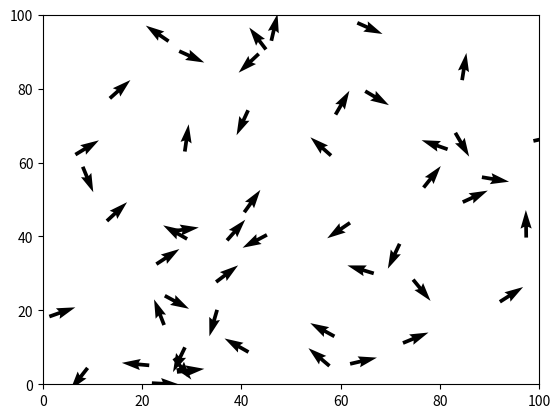
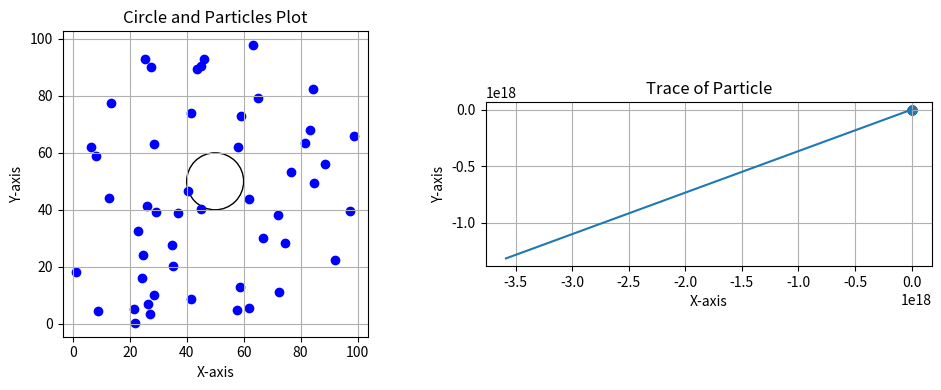

Source code (Python) for these figures, in order:
import numpy as np
import random
from matplotlib import pyplot as plt

e0 = 0.0001
sigma0=1
mass0=1

velocity0 = np.sqrt((2*e0)/mass0)
t0= sigma0*np.sqrt(mass0/(2*e0))

deltaT=0.00005*t0
boundary=[0,100*sigma0]
n=50
iteration =int(50/deltaT)

int_velocity = np.full((n,2),20*velocity0)
print(int_velocity)
for i in range(n):
    angle= random.random()*2*np.pi
    int_velocity[i][0]= np.sin(angle)*int_velocity[i][0]
    int_velocity[i][1]=np.cos(angle)*int_velocity[i][1]
print(int_velocity)

LP_int_position= [boundary[1]/2, boundary[1]/2]
LP_int_velocity=np.array([0,0])
LP_radius= 10
LP_mass= 40*mass0

int_positions = []
def distance(point1, point2):
    return np.linalg.norm(point1 - point2)


def is_inside_circle(x, LP_int_position, LP_radius):
    return np.linalg.norm(x-LP_int_position)<=LP_radius

def distance_between(x, position):
    d=np.zeros((n,1))
    for i in range (n):
        d[i]= np.linalg.norm(x-position[i])-LP_radius
    return d

def force(d):
    f = np.zeros((n,1))
    for i in range (n):
        if d[i]>sigma0:
            # f[i]= 4*e0*(((sigma0**12/d[i]**12)) - (sigma0**6/d[i]**6))
            f[i]= 48*e0*((2*(sigma0**12/d[i]**13)) - (0.5*sigma0**6/d[i]**7))
        else:
            f[i]=0
    return f

def lennard_jones_force(positions, x):
    forces = np.zeros_like(positions)
    for i in range(len(positions)):
        r = np.sqrt(np.sum((positions[i] - x) ** 2)) - LP_radius
        magnitude = 4 * e0 * (12 * np.power(sigma0, 12) * np.power(r, -13) - 6 * np.power(sigma0, 6) * np.power(r, -7))
        direction = (x - positions[i]) / r
        forces[i] = magnitude * direction

    return forces



while len(int_positions) < n:
    new_position = np.random.uniform(boundary[0], boundary[1], size=2)
    valid = True
    for existing_position in int_positions:
        if distance(new_position, existing_position) < sigma0 or is_inside_circle(new_position, LP_int_position, LP_radius):
            valid = False
            break
    if valid:
        int_positions.append(new_position)

int_positions= np.array(int_positions)
print(int_positions[:][0])
plt.xlim(0, boundary[1]) 
plt.ylim(0, boundary[1]) 
plt.quiver(int_positions[:, 0], int_positions[:, 1], int_velocity[:, 0], int_velocity[:, 1])

plt.show()       

for i in range(n):
    angle = np.random.uniform(0,2*np.pi) #random.random()*2*np.pi
    int_velocity[i][0]= int_velocity[i][0]*np.cos(angle) 
    int_velocity[i][1]= int_velocity[i][1]*np.sin(angle)


position= int_positions
velocity = int_velocity
Lp_position = LP_int_position
Lp_velocity = LP_int_velocity
Lp_position_list=[]
# Lp_position_list.append(Lp_position)
position_list=[]
# for t in range (iteration):
#     nxt_position = np.zeros((n,2))
#     nxt_velocity =np.zeros ((n,2))
    
#     Lp_next_position = np.zeros((1,2))
#     Lp_next_velocity = np.zeros((1,2))

#     Lp_middle= Lp_position + Lp_velocity*deltaT/2
#     d_LP= distance_between (Lp_middle, position) #calcualte distance between large particle and air
#     f_LP= lennard_jones_force(position, Lp_middle)
#     print(f_LP)
#     total_f=0#np.zeros((1,2))
#     for i in range (n):
#         total_f+= f_LP[i]

#     Lp_next_velocity = Lp_velocity+  total_f*deltaT/LP_mass
#     Lp_next_position = Lp_middle + Lp_next_velocity*deltaT/2

#     Lp_position= Lp_next_position
#     Lp_velocity = Lp_next_velocity
#     Lp_position_list.append(Lp_next_position)

for t in range(iteration):
    nxt_position = np.zeros((n, 2))
    nxt_velocity = np.zeros((n, 2))

    Lp_middle = Lp_position + 0.5 * Lp_velocity * deltaT
    f_LP = lennard_jones_force(position, Lp_middle)
    
    total_f = np.sum(f_LP, axis=0)  
    
    Lp_next_velocity = Lp_velocity + total_f * deltaT / LP_mass
    # Lp_next_position = Lp_middle+ Lp_next_velocity*deltaT/2
    Lp_next_position = Lp_position + Lp_velocity * deltaT + 0.5 * total_f * deltaT**2 / LP_mass

    if Lp_next_position[0]< boundary[0]+LP_radius:
        difference = boundary[0] - Lp_next_position[0]
        Lp_next_position[0]= difference
        Lp_next_velocity[0]= - Lp_next_velocity[0]
    if Lp_next_position[0]> boundary[1]-LP_radius:
        difference = Lp_next_position[0] - boundary[1]  
        Lp_next_position[0]= boundary[1] - difference
        Lp_next_velocity[0] = -Lp_next_velocity[0]
        
    if Lp_next_position[1]< boundary[0]+LP_radius:
        difference = boundary[0] - Lp_next_position[1]
        Lp_next_position[1]= difference
        Lp_next_velocity[1]= - Lp_next_velocity[1]
    if Lp_next_position[1]> boundary[1]-LP_radius:
        difference = Lp_next_position[1] - boundary[1]  
        Lp_next_position[1]= boundary[1] - difference
        Lp_next_velocity[1] = -Lp_next_velocity[1] 
    Lp_position = Lp_next_position
    Lp_velocity = Lp_next_velocity
    Lp_position_list.append(Lp_next_position)

    for i in range (n):
        nxt_position[i] = position[i]+ velocity[i]*deltaT
        nxt_velocity[i] = velocity[i]

        if nxt_position[i][0] < boundary[0] or nxt_position[i][0] > boundary[1]:
            nxt_position[i][0] = max(min(nxt_position[i][0], boundary[1]), boundary[0])
            nxt_velocity[i][0] *= -1  # Reverse the velocity for reflection

        # Boundary reflection for y-coordinate
        if nxt_position[i][1] < boundary[0] or nxt_position[i][1] > boundary[1]:
            nxt_position[i][1] = max(min(nxt_position[i][1], boundary[1]), boundary[0])
            nxt_velocity[i][1] *= -1
    position=nxt_position
    velocity = nxt_velocity
    position_list.append(position)       
        # if is_inside_circle (nxt_position[i], Lp_position, LP_radius):
        #     direction = nxt_position[i] -Lp_position
        #     normalized_direction = direction/np.linalg.norm(direction)
        #     nxt_position[i]= Lp_position+normalized_direction*LP_radius
        #     nxt_velocity[i] = nxt_velocity[i]-2*np.dot(nxt_velocity[i],normalized_direction)*normalized_direction






    



# circle = plt.Circle(LP_int_position, LP_radius, edgecolor='black', facecolor='none')
# plt.figure()
# plt.gca().set_aspect('equal', adjustable='box')
# # plt.xlim(boundary)
# # plt.ylim(boundary)
# plt.gca().add_patch(circle)
# plt.quiver(LP_int_position[0], LP_int_position[1], LP_int_velocity[0], LP_int_velocity[1])

# for i in range(n):
#     plt.scatter(int_positions[i][0], int_positions[i][1], color='blue')    
# plt.xlabel('X-axis')
# plt.ylabel('Y-axis')
# plt.title('Circle and Particles Plot')
# plt.grid(True)
# plt.show()
# #------------------------------
position_list= np.array(position_list)
Lp_position_list=np.array(Lp_position_list)


# circle = plt.Circle(Lp_position, LP_radius, edgecolor='black', facecolor='none')
# plt.figure()
# plt.gca().set_aspect('equal', adjustable='box')
# plt.gca().add_patch(circle)
# plt.scatter(position[:, 0], position[:, 1])
# # plt.quiver(position[:, 0], position[:, 1], velocity[:, 0], velocity[:, 1], color='r')

# # plt.plot(Lp_position_list[:,0],Lp_position_list[:,0], label=f"Particle")

# plt.show()

#----------------------------------------



# Plotting the circle and particles
fig, (ax1, ax2) = plt.subplots(1, 2, figsize=(10, 4))

# Plotting Circle and Particles
circle = plt.Circle(LP_int_position, LP_radius, edgecolor='black', facecolor='none')
ax1.set_aspect('equal')
ax1.add_patch(circle)
ax1.quiver(LP_int_position[0], LP_int_position[1], LP_int_velocity[0], LP_int_velocity[1])
for i in range(n):
    ax1.scatter(int_positions[i][0], int_positions[i][1], color='blue')

ax1.set_xlabel('X-axis')
ax1.set_ylabel('Y-axis')
ax1.set_title('Circle and Particles Plot')
ax1.grid(True)

# Plotting the trace of a particle
ax2.set_aspect('equal')
circle = plt.Circle(Lp_position, LP_radius, edgecolor='black', facecolor='none')
ax2.add_patch(circle)
ax2.scatter(position[:, 0], position[:, 1])
ax2.plot(Lp_position_list[:, 0], Lp_position_list[:, 1], label='Trace of Particle')
ax2.set_xlabel('X-axis')
ax2.set_ylabel('Y-axis')
ax2.set_title('Trace of Particle')
ax2.grid(True)

plt.tight_layout()
plt.show()




